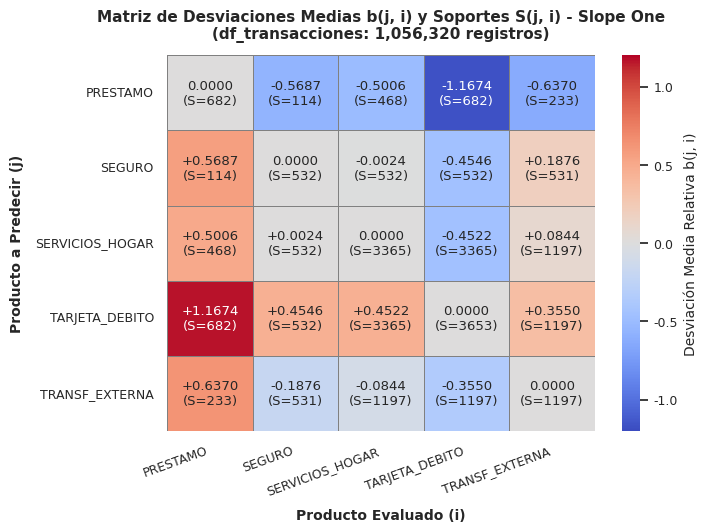
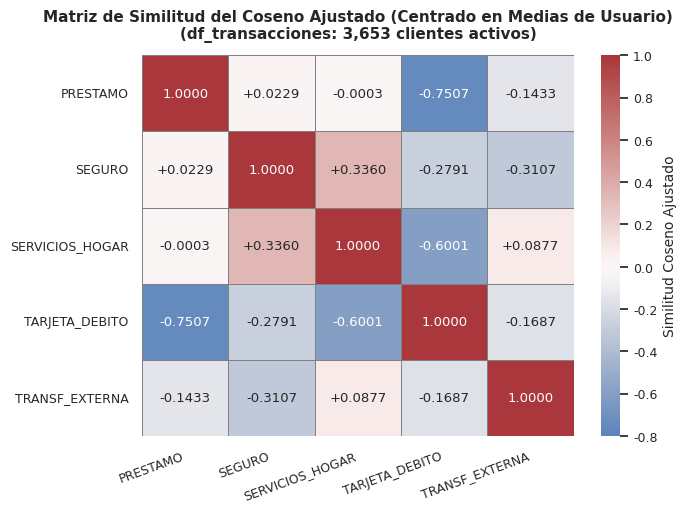
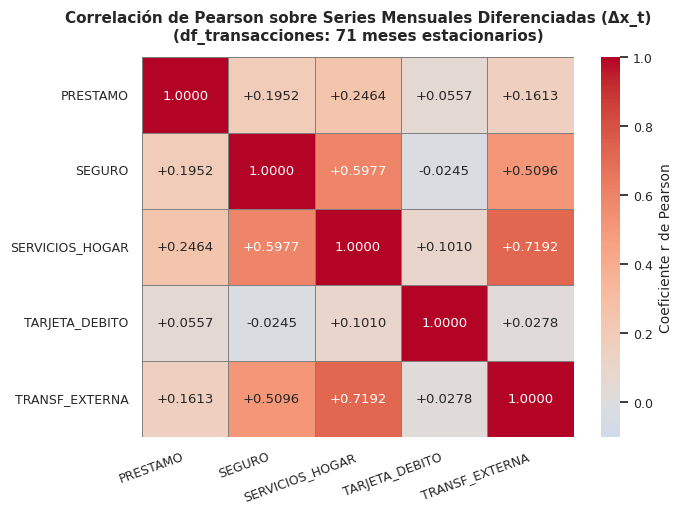
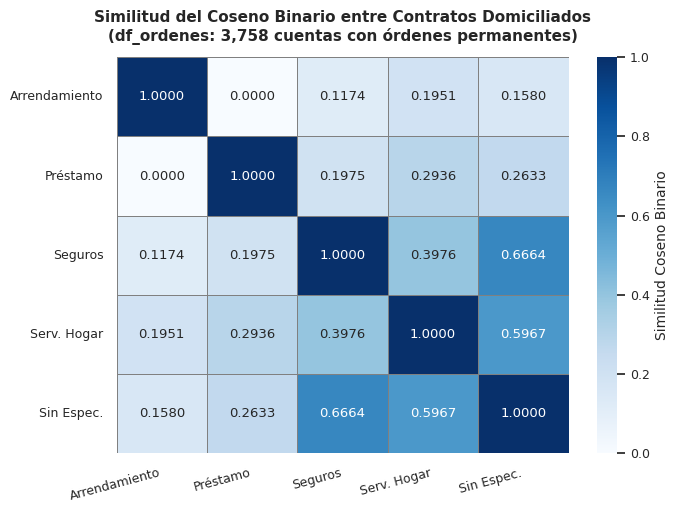
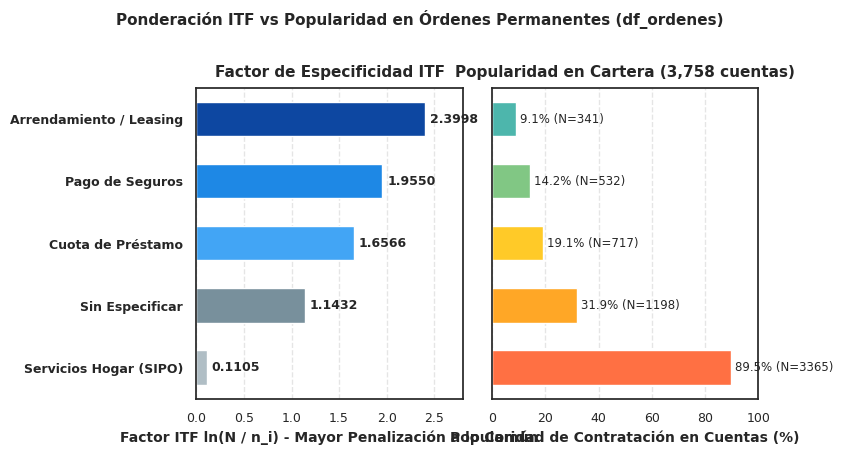
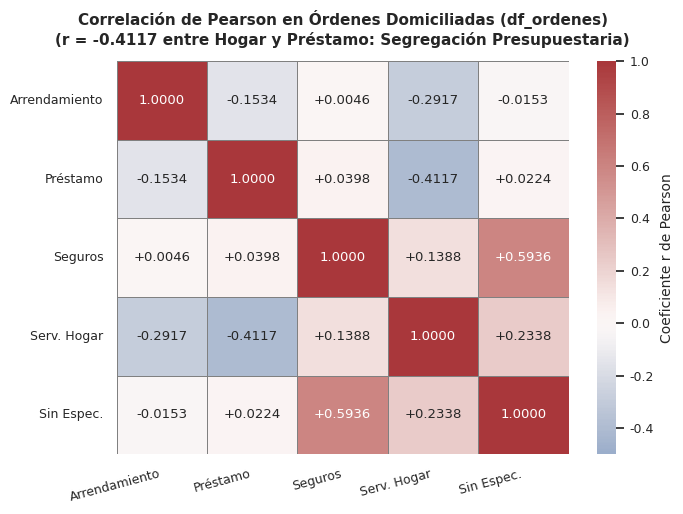
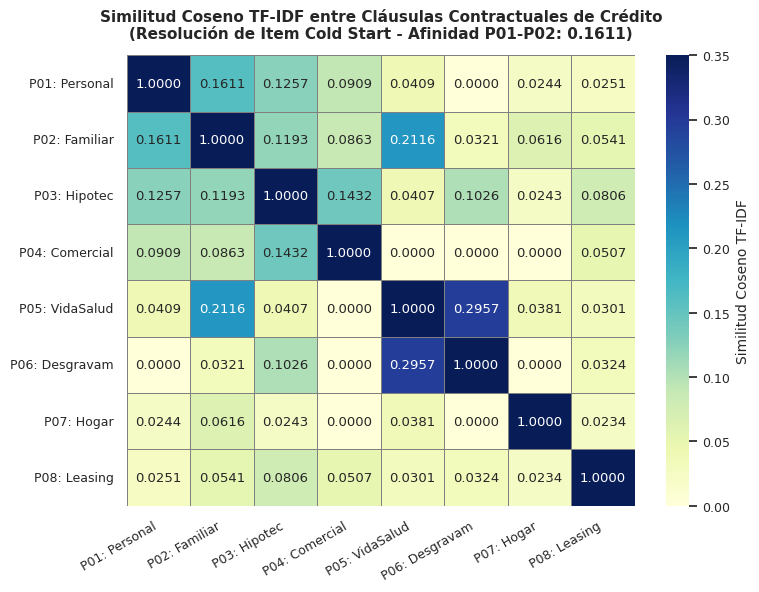
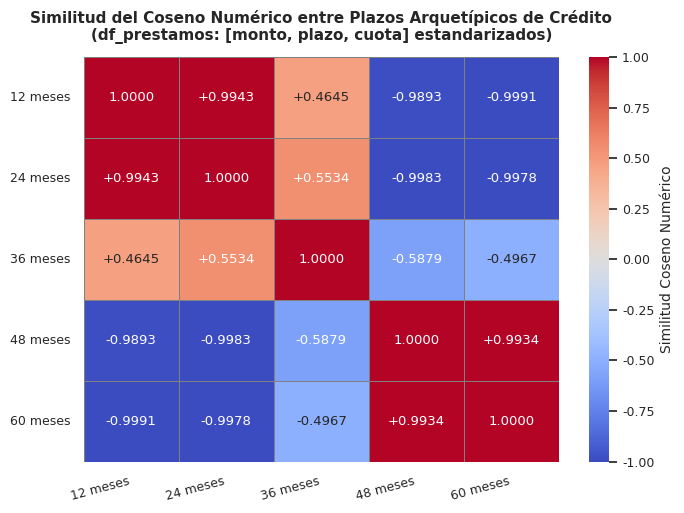
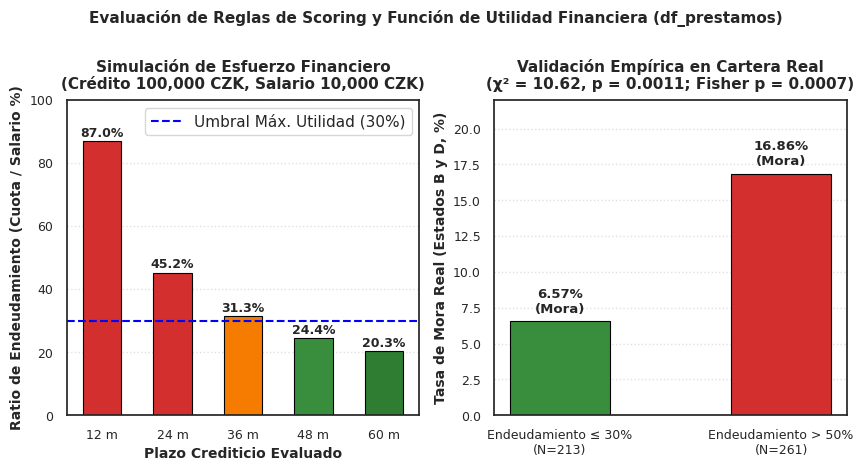
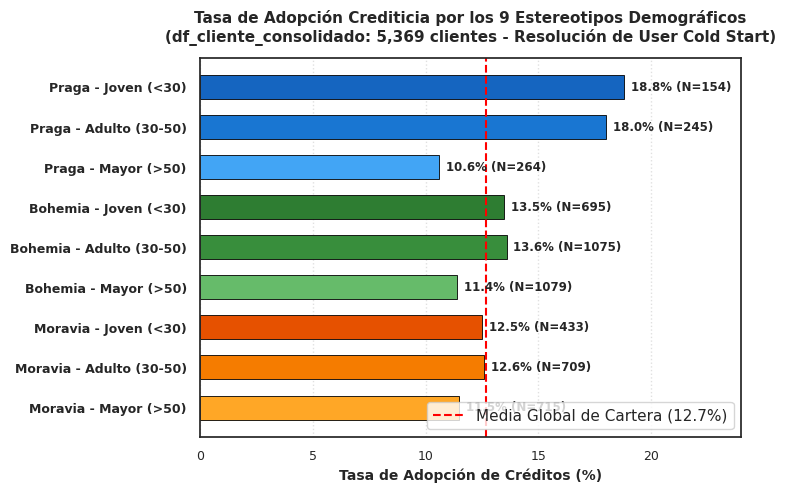
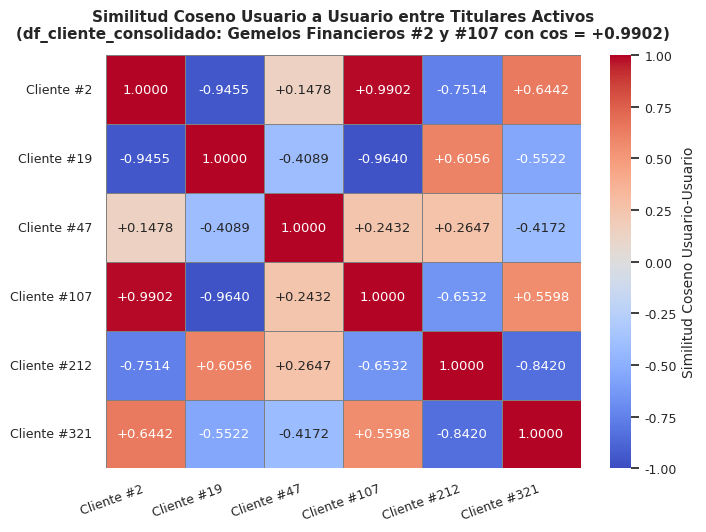
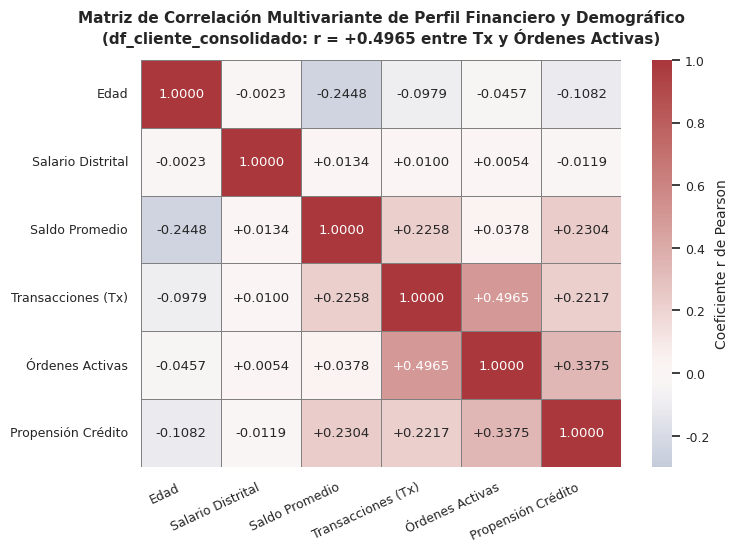

These figures' Python source, in order:
import os
import numpy as np
import matplotlib.pyplot as plt
import seaborn as sns

# Set style
sns.set_theme(style="white", font="DejaVu Sans")
plt.rcParams['font.size'] = 9.5
plt.rcParams['axes.labelsize'] = 10
plt.rcParams['axes.titlesize'] = 11
plt.rcParams['xtick.labelsize'] = 9
plt.rcParams['ytick.labelsize'] = 9

os.makedirs('img/individual', exist_ok=True)

# =============================================================================
# FIGURA 1: SLOPE ONE (Tabla V)
# =============================================================================
def make_fig_1a():
    items = ['PRESTAMO', 'SEGURO', 'SERVICIOS_HOGAR', 'TARJETA_DEBITO', 'TRANSF_EXTERNA']
    # b(j, i)
    devs = np.array([
        [0.0000, -0.5687, -0.5006, -1.1674, -0.6370],
        [+0.5687, 0.0000, -0.0024, -0.4546, +0.1876],
        [+0.5006, +0.0024, 0.0000, -0.4522, +0.0844],
        [+1.1674, +0.4546, +0.4522, 0.0000, +0.3550],
        [+0.6370, -0.1876, -0.0844, -0.3550, 0.0000]
    ])
    supps = np.array([
        [682, 114, 468, 682, 233],
        [114, 532, 532, 532, 531],
        [468, 532, 3365, 3365, 1197],
        [682, 532, 3365, 3653, 1197],
        [233, 531, 1197, 1197, 1197]
    ])
    
    annot = np.empty((5, 5), dtype=object)
    for i in range(5):
        for j in range(5):
            sign = "+" if devs[i, j] > 0 else ""
            annot[i, j] = f"{sign}{devs[i, j]:.4f}\n(S={supps[i, j]})"
            
    fig, ax = plt.subplots(figsize=(7.2, 5.4), dpi=300)
    sns.heatmap(devs, annot=annot, fmt="", cmap="coolwarm", center=0, vmin=-1.2, vmax=1.2,
                xticklabels=items, yticklabels=items, cbar_kws={'label': 'Desviación Media Relativa b(j, i)'},
                linewidths=0.5, linecolor='gray', ax=ax)
    ax.set_title("Matriz de Desviaciones Medias b(j, i) y Soportes S(j, i) - Slope One\n(df_transacciones: 1,056,320 registros)", pad=12, fontweight='bold')
    ax.set_xlabel("Producto Evaluado (i)", labelpad=8, fontweight='bold')
    ax.set_ylabel("Producto a Predecir (j)", labelpad=8, fontweight='bold')
    plt.xticks(rotation=20, ha='right')
    plt.yticks(rotation=0)
    plt.tight_layout()
    fig.savefig('img/individual/fig_1a_slope_one.png', dpi=300)
    plt.close(fig)
    print("Generada: fig_1a_slope_one.png")

# =============================================================================
# FIGURA 2: COSENO AJUSTADO (Tabla VI-B)
# =============================================================================
def make_fig_1b():
    items = ['PRESTAMO', 'SEGURO', 'SERVICIOS_HOGAR', 'TARJETA_DEBITO', 'TRANSF_EXTERNA']
    cos_adj = np.array([
        [1.0000, +0.0229, -0.0003, -0.7507, -0.1433],
        [+0.0229, 1.0000, +0.3360, -0.2791, -0.3107],
        [-0.0003, +0.3360, 1.0000, -0.6001, +0.0877],
        [-0.7507, -0.2791, -0.6001, 1.0000, -0.1687],
        [-0.1433, -0.3107, +0.0877, -0.1687, 1.0000]
    ])
    
    annot = np.empty((5, 5), dtype=object)
    for i in range(5):
        for j in range(5):
            sign = "+" if cos_adj[i, j] > 0 and cos_adj[i, j] < 1.0 else ""
            annot[i, j] = f"{sign}{cos_adj[i, j]:.4f}"
            
    fig, ax = plt.subplots(figsize=(7.0, 5.2), dpi=300)
    sns.heatmap(cos_adj, annot=annot, fmt="", cmap="vlag", center=0, vmin=-0.8, vmax=1.0,
                xticklabels=items, yticklabels=items, cbar_kws={'label': 'Similitud Coseno Ajustado'},
                linewidths=0.5, linecolor='gray', ax=ax)
    ax.set_title("Matriz de Similitud del Coseno Ajustado (Centrado en Medias de Usuario)\n(df_transacciones: 3,653 clientes activos)", pad=12, fontweight='bold')
    plt.xticks(rotation=20, ha='right')
    plt.yticks(rotation=0)
    plt.tight_layout()
    fig.savefig('img/individual/fig_1b_coseno.png', dpi=300)
    plt.close(fig)
    print("Generada: fig_1b_coseno.png")

# =============================================================================
# FIGURA 3: PEARSON TEMPORAL DIFERENCIADO (Tabla VII-B)
# =============================================================================
def make_fig_1c():
    items = ['PRESTAMO', 'SEGURO', 'SERVICIOS_HOGAR', 'TARJETA_DEBITO', 'TRANSF_EXTERNA']
    r_temp = np.array([
        [1.0000, +0.1952, +0.2464, +0.0557, +0.1613],
        [+0.1952, 1.0000, +0.5977, -0.0245, +0.5096],
        [+0.2464, +0.5977, 1.0000, +0.1010, +0.7192],
        [+0.0557, -0.0245, +0.1010, 1.0000, +0.0278],
        [+0.1613, +0.5096, +0.7192, +0.0278, 1.0000]
    ])
    
    annot = np.empty((5, 5), dtype=object)
    for i in range(5):
        for j in range(5):
            sign = "+" if r_temp[i, j] > 0 and r_temp[i, j] < 1.0 else ""
            annot[i, j] = f"{sign}{r_temp[i, j]:.4f}"
            
    fig, ax = plt.subplots(figsize=(7.0, 5.2), dpi=300)
    sns.heatmap(r_temp, annot=annot, fmt="", cmap="coolwarm", center=0, vmin=-0.1, vmax=1.0,
                xticklabels=items, yticklabels=items, cbar_kws={'label': 'Coeficiente r de Pearson'},
                linewidths=0.5, linecolor='gray', ax=ax)
    ax.set_title("Correlación de Pearson sobre Series Mensuales Diferenciadas (Δx_t)\n(df_transacciones: 71 meses estacionarios)", pad=12, fontweight='bold')
    plt.xticks(rotation=20, ha='right')
    plt.yticks(rotation=0)
    plt.tight_layout()
    fig.savefig('img/individual/fig_1c_pearson.png', dpi=300)
    plt.close(fig)
    print("Generada: fig_1c_pearson.png")

# =============================================================================
# FIGURA 4: COSENO BINARIO (Tabla VIII)
# =============================================================================
def make_fig_2a():
    items = ['Arrendamiento', 'Préstamo', 'Seguros', 'Serv. Hogar', 'Sin Espec.']
    cos_bin = np.array([
        [1.0000, 0.0000, 0.1174, 0.1951, 0.1580],
        [0.0000, 1.0000, 0.1975, 0.2936, 0.2633],
        [0.1174, 0.1975, 1.0000, 0.3976, 0.6664],
        [0.1951, 0.2936, 0.3976, 1.0000, 0.5967],
        [0.1580, 0.2633, 0.6664, 0.5967, 1.0000]
    ])
    
    fig, ax = plt.subplots(figsize=(7.0, 5.2), dpi=300)
    sns.heatmap(cos_bin, annot=True, fmt=".4f", cmap="Blues", vmin=0.0, vmax=1.0,
                xticklabels=items, yticklabels=items, cbar_kws={'label': 'Similitud Coseno Binario'},
                linewidths=0.5, linecolor='gray', ax=ax)
    ax.set_title("Similitud del Coseno Binario entre Contratos Domiciliados\n(df_ordenes: 3,758 cuentas con órdenes permanentes)", pad=12, fontweight='bold')
    plt.xticks(rotation=15, ha='right')
    plt.yticks(rotation=0)
    plt.tight_layout()
    fig.savefig('img/individual/fig_2a_coseno_binario.png', dpi=300)
    plt.close(fig)
    print("Generada: fig_2a_coseno_binario.png")

# =============================================================================
# FIGURA 5: ITF FACTORES (Tabla IX)
# =============================================================================
def make_fig_2b():
    cats = ['Servicios Hogar (SIPO)', 'Sin Especificar', 'Cuota de Préstamo', 'Pago de Seguros', 'Arrendamiento / Leasing']
    itf = [0.1105, 1.1432, 1.6566, 1.9550, 2.3998]
    pop = [89.54, 31.88, 19.08, 14.16, 9.07]
    n_cuentas = [3365, 1198, 717, 532, 341]
    
    y = np.arange(len(cats))
    fig, (ax1, ax2) = plt.subplots(1, 2, figsize=(8.5, 4.4), dpi=300, sharey=True)
    
    # Left: ITF Score
    bars1 = ax1.barh(y, itf, color=['#b0bec5', '#78909c', '#42a5f5', '#1e88e5', '#0d47a1'], height=0.55)
    ax1.set_xlabel('Factor ITF ln(N / n_i) - Mayor Penalización a lo Común', fontweight='bold')
    ax1.set_title('Factor de Especificidad ITF', fontweight='bold', pad=8)
    ax1.set_yticks(y)
    ax1.set_yticklabels(cats, fontweight='bold')
    ax1.set_xlim(0, 2.8)
    ax1.grid(axis='x', linestyle='--', alpha=0.5)
    for bar in bars1:
        w = bar.get_width()
        ax1.text(w + 0.05, bar.get_y() + bar.get_height()/2, f"{w:.4f}", va='center', fontsize=9, fontweight='bold')
        
    # Right: Popularity %
    bars2 = ax2.barh(y, pop, color=['#ff7043', '#ffa726', '#ffca28', '#81c784', '#4db6ac'], height=0.55)
    ax2.set_xlabel('Popularidad de Contratación en Cuentas (%)', fontweight='bold')
    ax2.set_title('Popularidad en Cartera (3,758 cuentas)', fontweight='bold', pad=8)
    ax2.set_xlim(0, 100)
    ax2.grid(axis='x', linestyle='--', alpha=0.5)
    for idx, bar in enumerate(bars2):
        w = bar.get_width()
        ax2.text(w + 1.5, bar.get_y() + bar.get_height()/2, f"{w:.1f}% (N={n_cuentas[idx]})", va='center', fontsize=8.5)
        
    plt.suptitle("Ponderación ITF vs Popularidad en Órdenes Permanentes (df_ordenes)", fontsize=11, fontweight='bold', y=1.02)
    plt.tight_layout()
    fig.savefig('img/individual/fig_2b_itf.png', dpi=300, bbox_inches='tight')
    plt.close(fig)
    print("Generada: fig_2b_itf.png")

# =============================================================================
# FIGURA 6: PEARSON ORDENES (Tabla X)
# =============================================================================
def make_fig_2c():
    items = ['Arrendamiento', 'Préstamo', 'Seguros', 'Serv. Hogar', 'Sin Espec.']
    r_ord = np.array([
        [1.0000, -0.1534, +0.0046, -0.2917, -0.0153],
        [-0.1534, 1.0000, +0.0398, -0.4117, +0.0224],
        [+0.0046, +0.0398, 1.0000, +0.1388, +0.5936],
        [-0.2917, -0.4117, +0.1388, 1.0000, +0.2338],
        [-0.0153, +0.0224, +0.5936, +0.2338, 1.0000]
    ])
    
    annot = np.empty((5, 5), dtype=object)
    for i in range(5):
        for j in range(5):
            sign = "+" if r_ord[i, j] > 0 and r_ord[i, j] < 1.0 else ""
            annot[i, j] = f"{sign}{r_ord[i, j]:.4f}"
            
    fig, ax = plt.subplots(figsize=(7.0, 5.2), dpi=300)
    sns.heatmap(r_ord, annot=annot, fmt="", cmap="vlag", center=0, vmin=-0.5, vmax=1.0,
                xticklabels=items, yticklabels=items, cbar_kws={'label': 'Coeficiente r de Pearson'},
                linewidths=0.5, linecolor='gray', ax=ax)
    ax.set_title("Correlación de Pearson en Órdenes Domiciliadas (df_ordenes)\n(r = -0.4117 entre Hogar y Préstamo: Segregación Presupuestaria)", pad=12, fontweight='bold')
    plt.xticks(rotation=15, ha='right')
    plt.yticks(rotation=0)
    plt.tight_layout()
    fig.savefig('img/individual/fig_2c_pearson.png', dpi=300)
    plt.close(fig)
    print("Generada: fig_2c_pearson.png")

# =============================================================================
# FIGURA 7: TF-IDF PRESTAMOS (Tabla XI)
# =============================================================================
def make_fig_3a():
    items = ['P01: Personal', 'P02: Familiar', 'P03: Hipotec', 'P04: Comercial',
             'P05: VidaSalud', 'P06: Desgravam', 'P07: Hogar', 'P08: Leasing']
    tfidf_sim = np.array([
        [1.0000, 0.1611, 0.1257, 0.0909, 0.0409, 0.0000, 0.0244, 0.0251],
        [0.1611, 1.0000, 0.1193, 0.0863, 0.2116, 0.0321, 0.0616, 0.0541],
        [0.1257, 0.1193, 1.0000, 0.1432, 0.0407, 0.1026, 0.0243, 0.0806],
        [0.0909, 0.0863, 0.1432, 1.0000, 0.0000, 0.0000, 0.0000, 0.0507],
        [0.0409, 0.2116, 0.0407, 0.0000, 1.0000, 0.2957, 0.0381, 0.0301],
        [0.0000, 0.0321, 0.1026, 0.0000, 0.2957, 1.0000, 0.0000, 0.0324],
        [0.0244, 0.0616, 0.0243, 0.0000, 0.0381, 0.0000, 1.0000, 0.0234],
        [0.0251, 0.0541, 0.0806, 0.0507, 0.0301, 0.0324, 0.0234, 1.0000]
    ])
    
    fig, ax = plt.subplots(figsize=(7.8, 6.0), dpi=300)
    sns.heatmap(tfidf_sim, annot=True, fmt=".4f", cmap="YlGnBu", vmin=0.0, vmax=0.35,
                xticklabels=items, yticklabels=items, cbar_kws={'label': 'Similitud Coseno TF-IDF'},
                linewidths=0.5, linecolor='gray', ax=ax)
    ax.set_title("Similitud Coseno TF-IDF entre Cláusulas Contractuales de Crédito\n(Resolución de Item Cold Start - Afinidad P01-P02: 0.1611)", pad=12, fontweight='bold')
    plt.xticks(rotation=30, ha='right')
    plt.yticks(rotation=0)
    plt.tight_layout()
    fig.savefig('img/individual/fig_3a_tfidf.png', dpi=300)
    plt.close(fig)
    print("Generada: fig_3a_tfidf.png")

# =============================================================================
# FIGURA 8: COSENO PLAZOS (Tabla XII)
# =============================================================================
def make_fig_3b():
    plazos = ['12 meses', '24 meses', '36 meses', '48 meses', '60 meses']
    cos_plazos = np.array([
        [1.0000, 0.9943, 0.4645, -0.9893, -0.9991],
        [0.9943, 1.0000, 0.5534, -0.9983, -0.9978],
        [0.4645, 0.5534, 1.0000, -0.5879, -0.4967],
        [-0.9893, -0.9983, -0.5879, 1.0000, 0.9934],
        [-0.9991, -0.9978, -0.4967, 0.9934, 1.0000]
    ])
    
    annot = np.empty((5, 5), dtype=object)
    for i in range(5):
        for j in range(5):
            sign = "+" if cos_plazos[i, j] > 0 and cos_plazos[i, j] < 1.0 else ""
            annot[i, j] = f"{sign}{cos_plazos[i, j]:.4f}"
            
    fig, ax = plt.subplots(figsize=(7.0, 5.2), dpi=300)
    sns.heatmap(cos_plazos, annot=annot, fmt="", cmap="coolwarm", center=0, vmin=-1.0, vmax=1.0,
                xticklabels=plazos, yticklabels=plazos, cbar_kws={'label': 'Similitud Coseno Numérico'},
                linewidths=0.5, linecolor='gray', ax=ax)
    ax.set_title("Similitud del Coseno Numérico entre Plazos Arquetípicos de Crédito\n(df_prestamos: [monto, plazo, cuota] estandarizados)", pad=12, fontweight='bold')
    plt.xticks(rotation=15, ha='right')
    plt.yticks(rotation=0)
    plt.tight_layout()
    fig.savefig('img/individual/fig_3b_coseno_plazos.png', dpi=300)
    plt.close(fig)
    print("Generada: fig_3b_coseno_plazos.png")

# =============================================================================
# FIGURA 9: SCORING Y UTILIDAD (Tabla XIII & Chi-cuadrado)
# =============================================================================
def make_fig_3c():
    fig, (ax1, ax2) = plt.subplots(1, 2, figsize=(8.8, 4.6), dpi=300)
    
    # Left: Simulación de ratio de endeudamiento por plazo (100k CZK, salario 10k)
    plazos = ['12 m', '24 m', '36 m', '48 m', '60 m']
    ratios = [86.99, 45.23, 31.34, 24.41, 20.28]
    colors = ['#d32f2f', '#d32f2f', '#f57c00', '#388e3c', '#2e7d32']
    
    bars = ax1.bar(plazos, ratios, color=colors, width=0.55, edgecolor='black', linewidth=0.8)
    ax1.axhline(30.0, color='blue', linestyle='--', linewidth=1.5, label='Umbral Máx. Utilidad (30%)')
    ax1.set_ylabel('Ratio de Endeudamiento (Cuota / Salario %)', fontweight='bold')
    ax1.set_xlabel('Plazo Crediticio Evaluado', fontweight='bold')
    ax1.set_title('Simulación de Esfuerzo Financiero\n(Crédito 100,000 CZK, Salario 10,000 CZK)', fontweight='bold', pad=8)
    ax1.set_ylim(0, 100)
    ax1.grid(axis='y', linestyle=':', alpha=0.6)
    ax1.legend(loc='upper right', frameon=True)
    
    for bar in bars:
        h = bar.get_height()
        ax1.text(bar.get_x() + bar.get_width()/2, h + 1.5, f"{h:.1f}%", ha='center', fontweight='bold', fontsize=9)
        
    # Right: Validación empírica de tasa de mora real (N=682)
    grupos = ['Endeudamiento ≤ 30%\n(N=213)', 'Endeudamiento > 50%\n(N=261)']
    mora = [6.57, 16.86]
    
    bars2 = ax2.bar(grupos, mora, color=['#388e3c', '#d32f2f'], width=0.45, edgecolor='black', linewidth=0.8)
    ax2.set_ylabel('Tasa de Mora Real (Estados B y D, %)', fontweight='bold')
    ax2.set_title('Validación Empírica en Cartera Real\n(χ² = 10.62, p = 0.0011; Fisher p = 0.0007)', fontweight='bold', pad=8)
    ax2.set_ylim(0, 22)
    ax2.grid(axis='y', linestyle=':', alpha=0.6)
    
    for bar in bars2:
        h = bar.get_height()
        ax2.text(bar.get_x() + bar.get_width()/2, h + 0.6, f"{h:.2f}%\n(Mora)", ha='center', fontweight='bold', fontsize=9.5)
        
    plt.suptitle("Evaluación de Reglas de Scoring y Función de Utilidad Financiera (df_prestamos)", fontsize=11, fontweight='bold', y=1.01)
    plt.tight_layout()
    fig.savefig('img/individual/fig_3c_scoring_utilidad.png', dpi=300, bbox_inches='tight')
    plt.close(fig)
    print("Generada: fig_3c_scoring_utilidad.png")

# =============================================================================
# FIGURA 10: ESTEREOTIPOS DEMOGRAFICOS (Tabla XIV)
# =============================================================================
def make_fig_4a():
    arquetipos = [
        'Praga - Joven (<30)',
        'Praga - Adulto (30-50)',
        'Praga - Mayor (>50)',
        'Bohemia - Joven (<30)',
        'Bohemia - Adulto (30-50)',
        'Bohemia - Mayor (>50)',
        'Moravia - Joven (<30)',
        'Moravia - Adulto (30-50)',
        'Moravia - Mayor (>50)'
    ]
    adopcion_prestamo = [18.8, 18.0, 10.6, 13.5, 13.6, 11.4, 12.5, 12.6, 11.5]
    n_clientes = [154, 245, 264, 695, 1075, 1079, 433, 709, 715]
    
    y = np.arange(len(arquetipos))
    fig, ax = plt.subplots(figsize=(7.6, 5.0), dpi=300)
    
    colors = ['#1565c0', '#1976d2', '#42a5f5',
              '#2e7d32', '#388e3c', '#66bb6a',
              '#e65100', '#f57c00', '#ffa726']
    
    bars = ax.barh(y, adopcion_prestamo, color=colors, height=0.6, edgecolor='black', linewidth=0.6)
    ax.axvline(12.7, color='red', linestyle='--', linewidth=1.5, label='Media Global de Cartera (12.7%)')
    
    ax.set_yticks(y)
    ax.set_yticklabels(arquetipos, fontweight='bold')
    ax.set_xlabel('Tasa de Adopción de Créditos (%)', fontweight='bold')
    ax.set_xlim(0, 24)
    ax.set_title('Tasa de Adopción Crediticia por los 9 Estereotipos Demográficos\n(df_cliente_consolidado: 5,369 clientes - Resolución de User Cold Start)', pad=12, fontweight='bold')
    ax.grid(axis='x', linestyle=':', alpha=0.6)
    ax.legend(loc='lower right', frameon=True)
    
    for idx, bar in enumerate(bars):
        w = bar.get_width()
        ax.text(w + 0.3, bar.get_y() + bar.get_height()/2, f"{w:.1f}% (N={n_clientes[idx]})", va='center', fontsize=8.5, fontweight='bold')
        
    ax.invert_yaxis()
    plt.tight_layout()
    fig.savefig('img/individual/fig_4a_estereotipos.png', dpi=300)
    plt.close(fig)
    print("Generada: fig_4a_estereotipos.png")

# =============================================================================
# FIGURA 11: USER TO USER (Tabla XV)
# =============================================================================
def make_fig_4b():
    clients = ['Cliente #2', 'Cliente #19', 'Cliente #47', 'Cliente #107', 'Cliente #212', 'Cliente #321']
    u2u = np.array([
        [1.0000, -0.9455, +0.1478, +0.9902, -0.7514, +0.6442],
        [-0.9455, 1.0000, -0.4089, -0.9640, +0.6056, -0.5522],
        [+0.1478, -0.4089, 1.0000, +0.2432, +0.2647, -0.4172],
        [+0.9902, -0.9640, +0.2432, 1.0000, -0.6532, +0.5598],
        [-0.7514, +0.6056, +0.2647, -0.6532, 1.0000, -0.8420],
        [+0.6442, -0.5522, -0.4172, +0.5598, -0.8420, 1.0000]
    ])
    
    annot = np.empty((6, 6), dtype=object)
    for i in range(6):
        for j in range(6):
            sign = "+" if u2u[i, j] > 0 and u2u[i, j] < 1.0 else ""
            annot[i, j] = f"{sign}{u2u[i, j]:.4f}"
            
    fig, ax = plt.subplots(figsize=(7.2, 5.4), dpi=300)
    sns.heatmap(u2u, annot=annot, fmt="", cmap="coolwarm", center=0, vmin=-1.0, vmax=1.0,
                xticklabels=clients, yticklabels=clients, cbar_kws={'label': 'Similitud Coseno Usuario-Usuario'},
                linewidths=0.5, linecolor='gray', ax=ax)
    ax.set_title("Similitud Coseno Usuario a Usuario entre Titulares Activos\n(df_cliente_consolidado: Gemelos Financieros #2 y #107 con cos = +0.9902)", pad=12, fontweight='bold')
    plt.xticks(rotation=20, ha='right')
    plt.yticks(rotation=0)
    plt.tight_layout()
    fig.savefig('img/individual/fig_4b_user_to_user.png', dpi=300)
    plt.close(fig)
    print("Generada: fig_4b_user_to_user.png")

# =============================================================================
# FIGURA 12: PEARSON PERFIL (Tabla XVI)
# =============================================================================
def make_fig_4c():
    vars_perfil = ['Edad', 'Salario Distrital', 'Saldo Promedio', 'Transacciones (Tx)', 'Órdenes Activas', 'Propensión Crédito']
    r_perfil = np.array([
        [1.0000, -0.0023, -0.2448, -0.0979, -0.0457, -0.1082],
        [-0.0023, 1.0000, +0.0134, +0.0100, +0.0054, -0.0119],
        [-0.2448, +0.0134, 1.0000, +0.2258, +0.0378, +0.2304],
        [-0.0979, +0.0100, +0.2258, 1.0000, +0.4965, +0.2217],
        [-0.0457, +0.0054, +0.0378, +0.4965, 1.0000, +0.3375],
        [-0.1082, -0.0119, +0.2304, +0.2217, +0.3375, 1.0000]
    ])
    
    annot = np.empty((6, 6), dtype=object)
    for i in range(6):
        for j in range(6):
            sign = "+" if r_perfil[i, j] > 0 and r_perfil[i, j] < 1.0 else ""
            annot[i, j] = f"{sign}{r_perfil[i, j]:.4f}"
            
    fig, ax = plt.subplots(figsize=(7.6, 5.6), dpi=300)
    sns.heatmap(r_perfil, annot=annot, fmt="", cmap="vlag", center=0, vmin=-0.3, vmax=1.0,
                xticklabels=vars_perfil, yticklabels=vars_perfil, cbar_kws={'label': 'Coeficiente r de Pearson'},
                linewidths=0.5, linecolor='gray', ax=ax)
    ax.set_title("Matriz de Correlación Multivariante de Perfil Financiero y Demográfico\n(df_cliente_consolidado: r = +0.4965 entre Tx y Órdenes Activas)", pad=12, fontweight='bold')
    plt.xticks(rotation=25, ha='right')
    plt.yticks(rotation=0)
    plt.tight_layout()
    fig.savefig('img/individual/fig_4c_pearson_perfil.png', dpi=300)
    plt.close(fig)
    print("Generada: fig_4c_pearson_perfil.png")

if __name__ == '__main__':
    make_fig_1a()
    make_fig_1b()
    make_fig_1c()
    make_fig_2a()
    make_fig_2b()
    make_fig_2c()
    make_fig_3a()
    make_fig_3b()
    make_fig_3c()
    make_fig_4a()
    make_fig_4b()
    make_fig_4c()
    print("¡Todas las 12 figuras individuales han sido generadas fielmente a partir de 04!")
